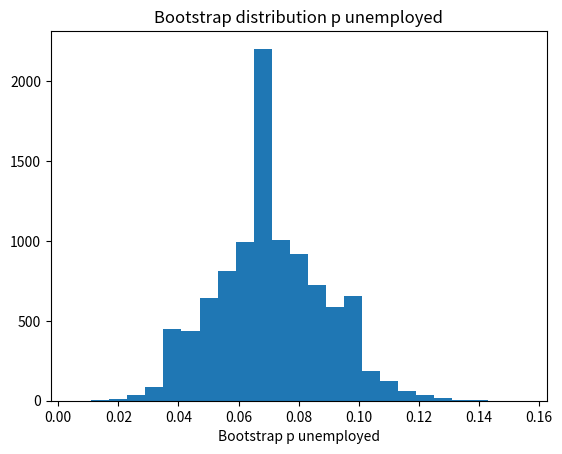

The script that saved this image:
import numpy as np
import matplotlib.pyplot as plt

rnd = np.random.default_rng()

n_trials = 10_000
results = np.zeros(n_trials)

for i in range(n_trials):
    fake_people = rnd.choice(['no job', 'job'], size=200, p=[0.07, 0.93])
    p_unemployed = np.sum(fake_people == 'no job') / 200
    results[i] = p_unemployed

plt.hist(results, bins=25)
plt.title('Bootstrap distribution p unemployed')
plt.xlabel('Bootstrap p unemployed')

p_limits = np.quantile(results, [0.025, 0.975])

print('95% percent limits for p differences:', p_limits)